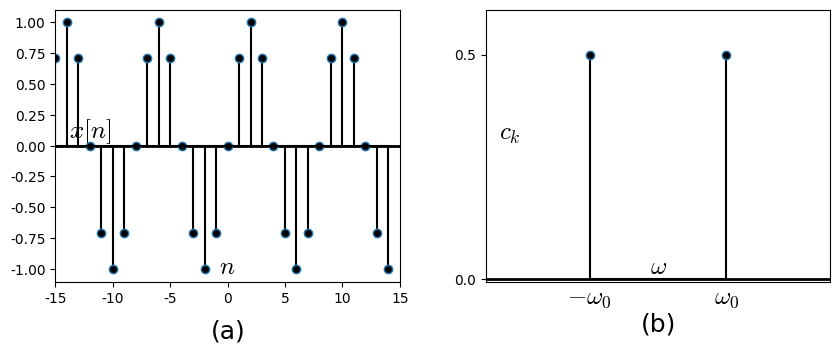

Write Python code to recreate this figure. (Note: this script raises an exception after producing the figure.)
#%matplotlib osx
%matplotlib inline

import matplotlib.pyplot as plt
import matplotlib.lines as ln
import numpy as np

plt.rcParams['font.family'] = 'Times New Roman'
plt.rcParams['mathtext.fontset'] = 'cm'

omega_0 = np.pi/4
N = 8
step = 1

fig = plt.figure(figsize=(10,4),dpi=300)
#fig = plt.figure(figsize=(10,4))
fig.patch.set_alpha(0.)

ax1 =fig.add_subplot(121)
plt.xlim([-15, 15])
plt.ylim([-1.1, 1.1])
plt.axhline(0, color='k', linewidth=2)
ax1.xaxis.set_label_coords(1.07, 0.1)
ax1.yaxis.set_label_coords(0.1,1.02)
plt.xlabel('$n$', fontname='Times New Roman', fontsize=18)
plt.ylabel('$x[n]$', fontsize=18, rotation=0)

#ax1.spines['right'].set_color('none')
#ax1.spines['left'].set_color('none')
#ax1.spines['bottom'].set_color('none')
#ax1.spines['top'].set_color('none')

m = np.arange(-15, 15, step)
cm = np.sin(omega_0*m)

markerline, stemlines, baseline = plt.stem(m,cm)
#markerline, stemlines, baseline = plt.stem(m,cm, color='k')
plt.setp(markerline, 'markerfacecolor', 'k')
plt.setp(stemlines, 'color', 'k')
plt.setp(baseline, 'color', 'k')

plt.text(0.1, -1.5, '(a)', ha = 'center', va = 'center', fontsize=18)

#(b)
ax2 =fig.add_subplot(122)
#plt.subplot(212)
plt.xlim([-2, 2])
plt.ylim([-0.005, 0.6])
plt.axhline(0, color='k', linewidth=2)

ax2.xaxis.set_label_coords(1.07, 0.1)
ax2.yaxis.set_label_coords(0.07,1.02)
plt.ylabel('$c_k$', fontname='Times New Roman', fontsize=18, rotation=0)
plt.xlabel('$\omega$', fontsize=18, rotation=0)
plt.xticks(range(0),())
plt.yticks([0,0.5])
plt.text(-0.8, -0.04, '$-\omega_0$', ha = 'center', va = 'center', fontsize=18)
plt.text(0.8, -0.04, '$\omega_0$', ha = 'center', va = 'center', fontsize=18)
#plt.yticks(range(0),())
#ax2.spines['right'].set_color('none')
#ax2.spines['left'].set_color('none')
#ax2.spines['bottom'].set_color('none')
#ax2.spines['top'].set_color('none')

m = [-np.pi/4, np.pi/4]
cm = [0.5, 0.5]
markerline, stemlines, baseline = plt.stem(m,cm)
#markerline, stemlines, baseline = plt.stem(m,cm, color='k')
plt.setp(markerline, 'markerfacecolor', 'k')
plt.setp(stemlines, 'color', 'k')
plt.setp(baseline, 'color', 'k')

plt.text(0, -0.1, '(b)', ha = 'center', va = 'center', fontsize=18)

#plt.subplots_adjust(left=None, bottom=0.5, right=None, top=None, wspace=0.25, hspace=0)
plt.subplots_adjust(left=None, bottom=0.2, right=None, top=None, wspace=0.25, hspace=None)
plt.savefig('./figures/fig9.02.png')
#plt.savefig('./figures/fig9.02.eps')
plt.show()

plt.close()